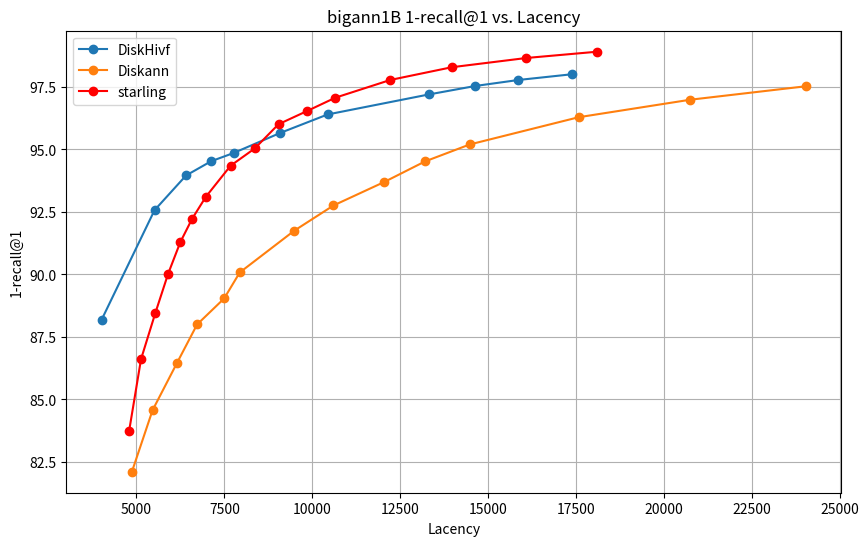

Here is the Python script that generated this plot:
import matplotlib.pyplot as plt

# DiskHivf 数据
diskhivf_lacency = [
    4009.9,
    5514.38,
    6411.43,
    7125.62,
    7766.27,
    9087.5,
    10437.3,
    13314.3,
    14640,
    15867.6,
    17396.2,
]
diskhivf_recall = [
    88.1900,
    92.5700,
    93.9600,
    94.5300,
    94.8600,
    95.6600,
    96.4000,
    97.2000,
    97.5400,
    97.7800,
    98.0100,
]

# Diskann 数据
diskann_lacency = [
    4871.71,
    5458.75,
    6149.85,
    6725.55,
    7495.07,
    7938.95,
    9488.26,
    10605.2,
    12050.32,
    13206.36,
    14479.85,
    17580.26,
    20753.64,
    24051.68,
]
diskann_recall = [
    82.11,
    84.57,
    86.45,
    88,
    89.04,
    90.08,
    91.75,
    92.76,
    93.7,
    94.52,
    95.2,
    96.29,
    96.99,
    97.53,
]


# starling 数据
starling_lacency = [
    4793.15,
    5130.33,
    5533.48,
    5902.02,
    6247.53,
    6580.98,
    6976.3,
    7677.99,
    8365.18,
    9041.91,
    9856.84,
    10655.95,
    12221.21,
    13971.92,
    16095.72,
    18101.57,
]
starling_recall = [
    83.75,
    86.61,
    88.44,
    90.03,
    91.29,
    92.22,
    93.11,
    94.35,
    95.04,
    96.01,
    96.54,
    97.07,
    97.78,
    98.29,
    98.66,
    98.91,
]

# 创建折线图
plt.figure(figsize=(10, 6))

plt.plot(diskhivf_lacency, diskhivf_recall, marker='o', label='DiskHivf')
plt.plot(diskann_lacency, diskann_recall, marker='o', label='Diskann')
plt.plot(starling_lacency, starling_recall, marker='o', label='starling', color='red')

# 添加标题和标签
plt.title('bigann1B 1-recall@1 vs. Lacency')
plt.xlabel('Lacency')
plt.ylabel('1-recall@1')

# 显示图例
plt.legend()

# 显示图表
plt.grid(True)
plt.show()